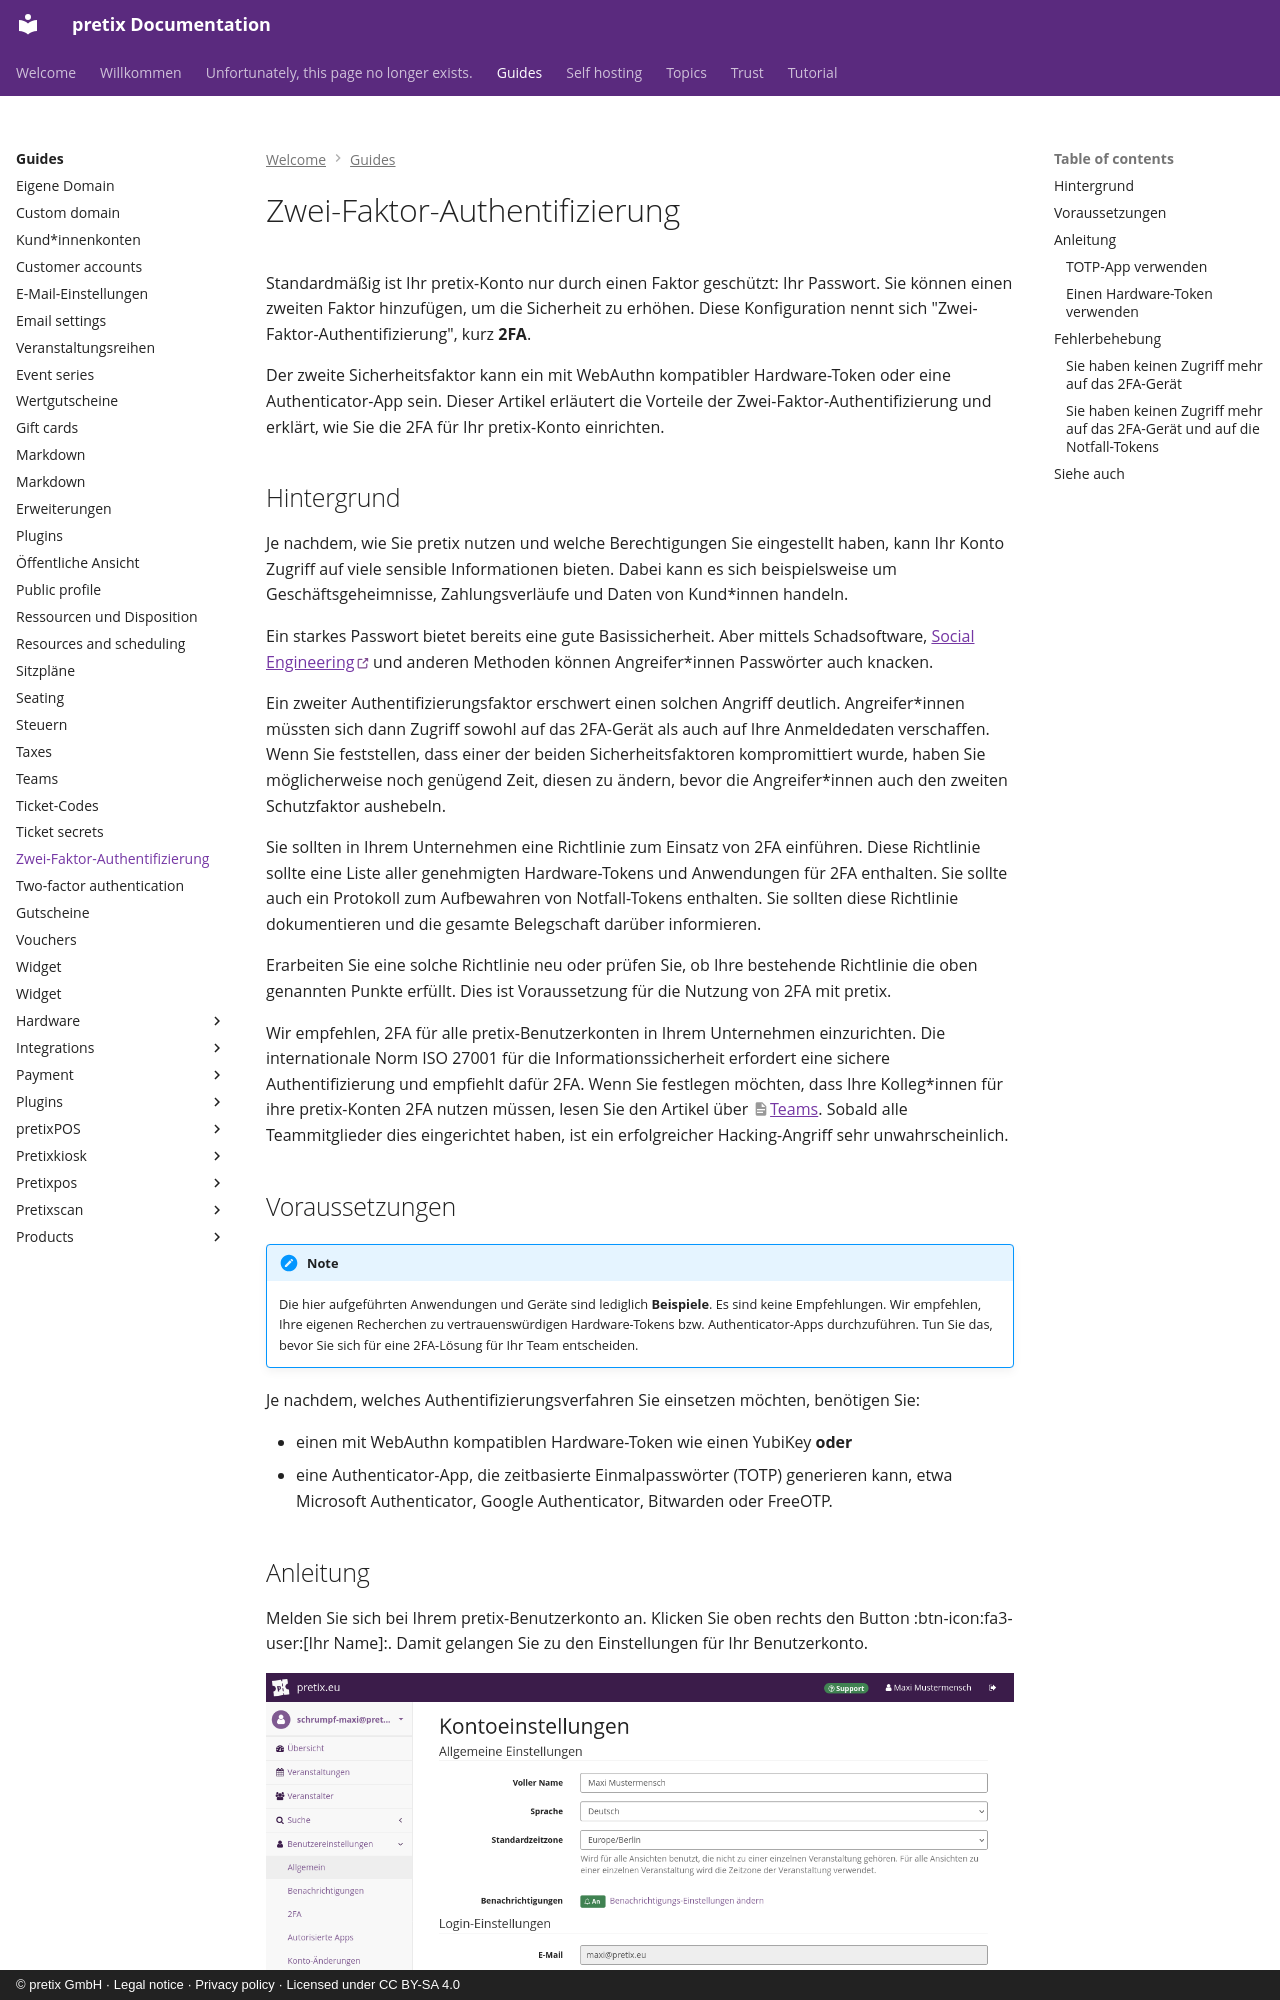

repository: pretix/pretix-docs · page: guides/two-factor-authentication.de/index.html · generator: mkdocs · copyright: © pretix GmbH · Legal notice · Privacy policy · Licensed under CC BY-SA 4.0

---
title: Zwei-Faktor-Authentifizierung
---
# Zwei-Faktor-Authentifizierung

Standardmäßig ist Ihr pretix-Konto nur durch einen Faktor geschützt: Ihr Passwort.
Sie können einen zweiten Faktor hinzufügen, um die Sicherheit zu erhöhen.
Diese Konfiguration nennt sich "Zwei-Faktor-Authentifizierung", kurz **2FA**.

Der zweite Sicherheitsfaktor kann ein mit WebAuthn kompatibler Hardware-Token oder eine Authenticator-App sein.
Dieser Artikel erläutert die Vorteile der Zwei-Faktor-Authentifizierung und erklärt, wie Sie die 2FA für Ihr pretix-Konto einrichten.

## Hintergrund

Je nachdem, wie Sie pretix nutzen und welche Berechtigungen Sie eingestellt haben, kann Ihr Konto Zugriff auf viele sensible Informationen bieten.
Dabei kann es sich beispielsweise um Geschäftsgeheimnisse, Zahlungsverläufe und Daten von Kund\*innen handeln.

Ein starkes Passwort bietet bereits eine gute Basissicherheit.
Aber mittels Schadsoftware, [Social Engineering](https://de.wikipedia.org/wiki/Social_Engineering_(Sicherheit)) und anderen Methoden können Angreifer\*innen Passwörter auch knacken.

Ein zweiter Authentifizierungsfaktor erschwert einen solchen Angriff deutlich.
Angreifer\*innen müssten sich dann Zugriff sowohl auf das 2FA-Gerät als auch auf Ihre Anmeldedaten verschaffen.
Wenn Sie feststellen, dass einer der beiden Sicherheitsfaktoren kompromittiert wurde, haben Sie möglicherweise noch genügend Zeit, diesen zu ändern, bevor die Angreifer\*innen auch den zweiten Schutzfaktor aushebeln.

Sie sollten in Ihrem Unternehmen eine Richtlinie zum Einsatz von 2FA einführen.
Diese Richtlinie sollte eine Liste aller genehmigten Hardware-Tokens und Anwendungen für 2FA enthalten.
Sie sollte auch ein Protokoll zum Aufbewahren von Notfall-Tokens enthalten.
Sie sollten diese Richtlinie dokumentieren und die gesamte Belegschaft darüber informieren.

Erarbeiten Sie eine solche Richtlinie neu oder prüfen Sie, ob Ihre bestehende Richtlinie die oben genannten Punkte erfüllt.
Dies ist Voraussetzung für die Nutzung von 2FA mit pretix.

Wir empfehlen, 2FA für alle pretix-Benutzerkonten in Ihrem Unternehmen einzurichten.
Die internationale Norm ISO 27001 für die Informationssicherheit erfordert eine sichere Authentifizierung und empfiehlt dafür 2FA.
Wenn Sie festlegen möchten, dass Ihre Kolleg\*innen für ihre pretix-Konten 2FA nutzen müssen, lesen Sie den Artikel über [Teams](teams.md#requiring-two-factor-authentication-2fa).
Sobald alle Teammitglieder dies eingerichtet haben, ist ein erfolgreicher Hacking-Angriff sehr unwahrscheinlich.

## Voraussetzungen

!!! Note
    Die hier aufgeführten Anwendungen und Geräte sind lediglich **Beispiele**.
    Es sind keine Empfehlungen.
    Wir empfehlen, Ihre eigenen Recherchen zu vertrauenswürdigen Hardware-Tokens bzw. Authenticator-Apps durchzuführen.
    Tun Sie das, bevor Sie sich für eine 2FA-Lösung für Ihr Team entscheiden.

Je nachdem, welches Authentifizierungsverfahren Sie einsetzen möchten, benötigen Sie:

 - einen mit WebAuthn kompatiblen Hardware-Token wie einen YubiKey **oder**
 - eine Authenticator-App, die zeitbasierte Einmalpasswörter (TOTP) generieren kann, etwa Microsoft Authenticator, Google Authenticator, Bitwarden oder FreeOTP.
